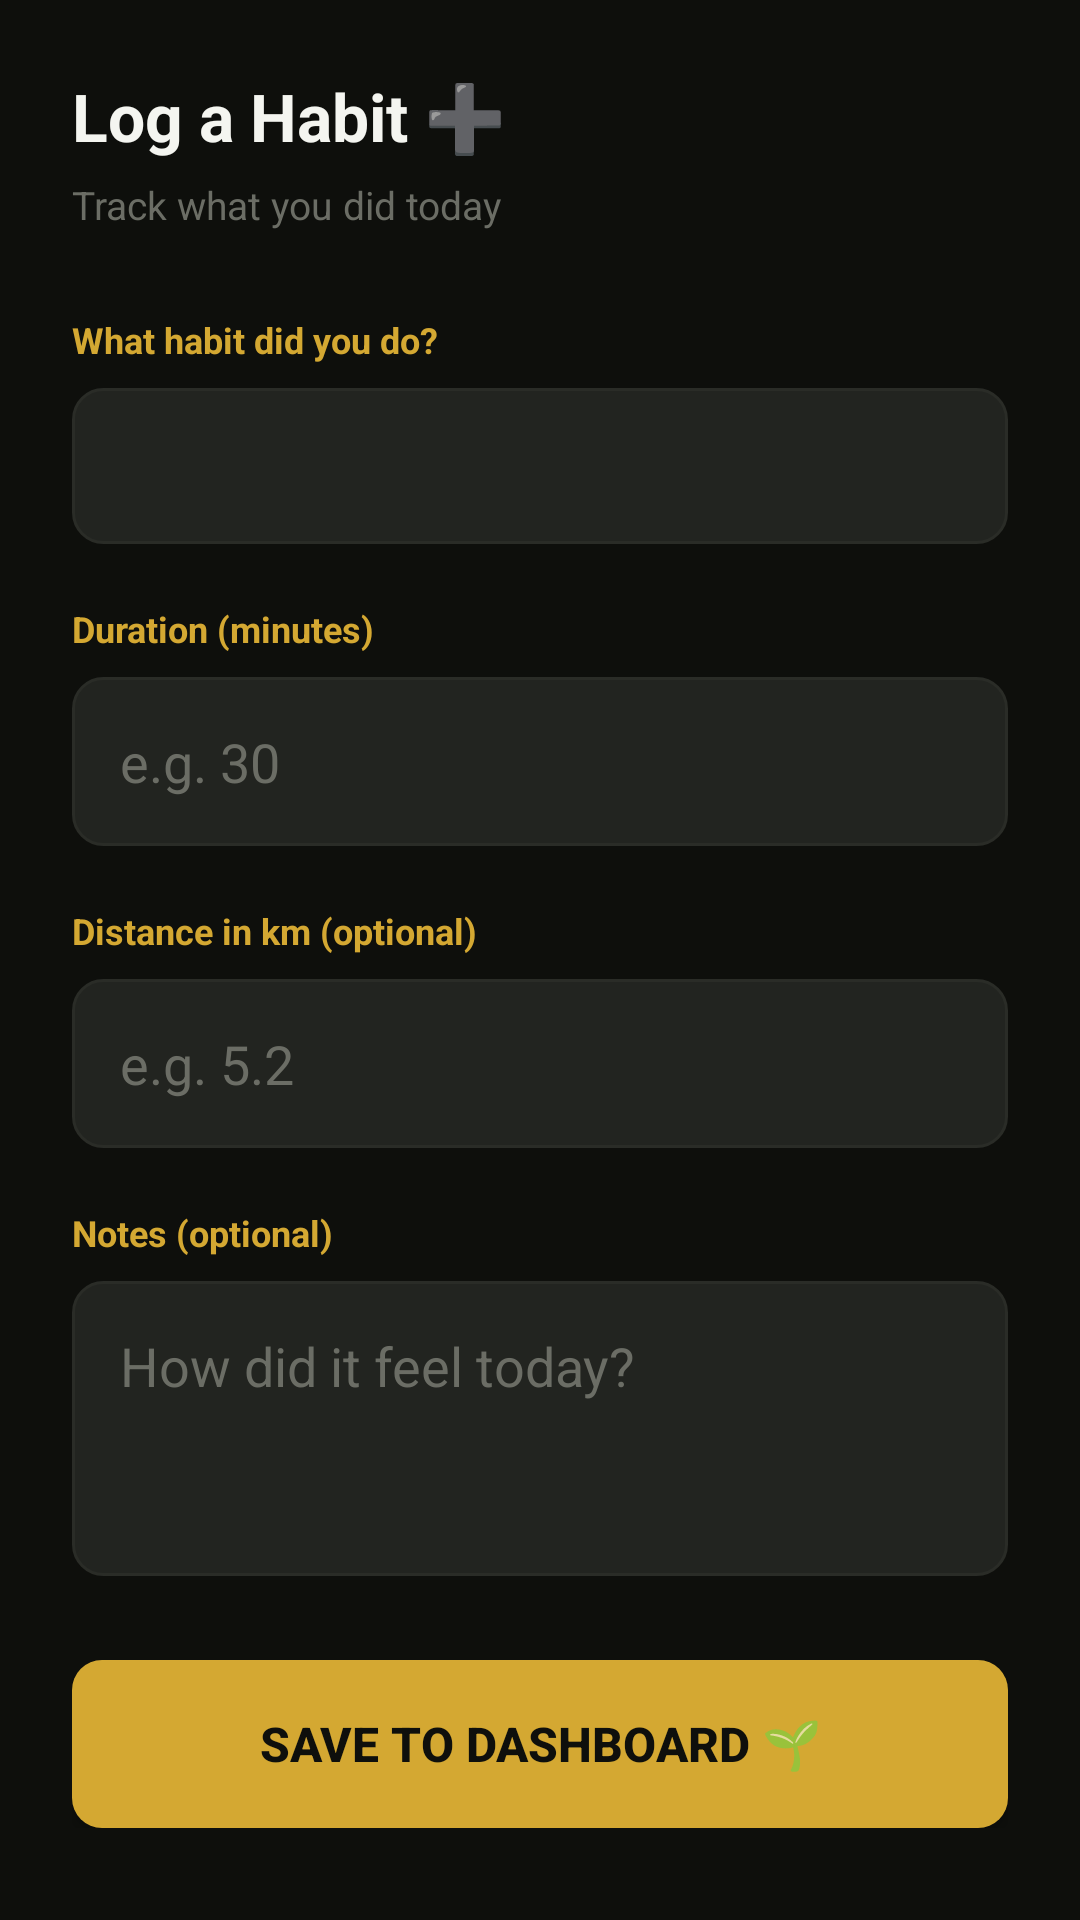

Android layout source for this screen:
<!-- AndroidManifest.xml: application theme Theme.HabitU -->
<!-- res/layout/activity_log_habit.xml -->
<?xml version="1.0" encoding="utf-8"?>
<ScrollView xmlns:android="http://schemas.android.com/apk/res/android"
    android:layout_width="match_parent"
    android:layout_height="match_parent"
    android:background="@color/dark_bg">

    <LinearLayout
        android:layout_width="match_parent"
        android:layout_height="wrap_content"
        android:orientation="vertical"
        android:padding="24dp">

        <TextView
            android:text="Log a Habit ➕"
            android:textSize="22sp"
            android:textStyle="bold"
            android:textColor="@color/white"
            android:layout_width="wrap_content"
            android:layout_height="wrap_content"
            android:layout_marginBottom="6dp"/>

        <TextView
            android:text="Track what you did today"
            android:textSize="13sp"
            android:textColor="@color/muted"
            android:layout_width="wrap_content"
            android:layout_height="wrap_content"
            android:layout_marginBottom="28dp"/>

        
        <TextView
            android:text="What habit did you do?"
            android:textSize="12sp"
            android:textStyle="bold"
            android:textColor="@color/lime"
            android:layout_width="wrap_content"
            android:layout_height="wrap_content"
            android:layout_marginBottom="8dp"/>

        <Spinner
            android:id="@+id/spinnerHabitType"
            android:layout_width="match_parent"
            android:layout_height="52dp"
            android:background="@drawable/input_bg"
            android:paddingStart="14dp"
            android:popupBackground="@color/card_bg"
            android:layout_marginBottom="20dp"/>

        
        <TextView
            android:text="Duration (minutes)"
            android:textSize="12sp"
            android:textStyle="bold"
            android:textColor="@color/lime"
            android:layout_width="wrap_content"
            android:layout_height="wrap_content"
            android:layout_marginBottom="8dp"/>

        <EditText
            android:id="@+id/etDuration"
            android:hint="e.g. 30"
            android:inputType="number"
            android:textColor="@color/white"
            android:textColorHint="@color/muted"
            android:background="@drawable/input_bg"
            android:padding="16dp"
            android:layout_width="match_parent"
            android:layout_height="wrap_content"
            android:layout_marginBottom="20dp"/>

        
        <TextView
            android:text="Distance in km (optional)"
            android:textSize="12sp"
            android:textStyle="bold"
            android:textColor="@color/lime"
            android:layout_width="wrap_content"
            android:layout_height="wrap_content"
            android:layout_marginBottom="8dp"/>

        <EditText
            android:id="@+id/etDistance"
            android:hint="e.g. 5.2"
            android:inputType="numberDecimal"
            android:textColor="@color/white"
            android:textColorHint="@color/muted"
            android:background="@drawable/input_bg"
            android:padding="16dp"
            android:layout_width="match_parent"
            android:layout_height="wrap_content"
            android:layout_marginBottom="20dp"/>

        
        <TextView
            android:text="Notes (optional)"
            android:textSize="12sp"
            android:textStyle="bold"
            android:textColor="@color/lime"
            android:layout_width="wrap_content"
            android:layout_height="wrap_content"
            android:layout_marginBottom="8dp"/>

        <EditText
            android:id="@+id/etNotes"
            android:hint="How did it feel today?"
            android:inputType="textMultiLine"
            android:minLines="3"
            android:gravity="top"
            android:textColor="@color/white"
            android:textColorHint="@color/muted"
            android:background="@drawable/input_bg"
            android:padding="16dp"
            android:layout_width="match_parent"
            android:layout_height="wrap_content"
            android:layout_marginBottom="28dp"/>

        
        <Button
            android:id="@+id/btnSaveLog"
            android:text="Save to Dashboard 🌱"
            android:textColor="@color/dark_bg"
            android:textStyle="bold"
            android:textSize="16sp"
            android:background="@drawable/btn_lime"
            android:layout_width="match_parent"
            android:layout_height="56dp"/>

    </LinearLayout>
</ScrollView>
<!-- resources referenced by this layout -->
<resources>
  <color name="card_bg">#222420</color>
  <color name="dark_bg">#0E0F0C</color>
  <color name="lime">#D4A832</color>
  <color name="muted">#6B6D65</color>
  <color name="white">#F4F5F0</color>
  <!-- drawable btn_lime (drawable) -->
  <?xml version="1.0" encoding="utf-8"?>
  <shape xmlns:android="http://schemas.android.com/apk/res/android">
      <solid android:color="@color/lime"/>
      <corners android:radius="10dp"/>
  </shape>
  <!-- drawable input_bg (drawable) -->
  <?xml version="1.0" encoding="utf-8"?>
  <shape xmlns:android="http://schemas.android.com/apk/res/android">
      <solid android:color="@color/card_bg"/>
      <corners android:radius="10dp"/>
      <stroke android:width="1dp" android:color="@color/border"/>
  </shape>
  <style name="Theme.HabitU" parent="Theme.MaterialComponents.DayNight.NoActionBar">
          <item name="colorPrimary">@color/lime</item>
          <item name="colorPrimaryVariant">@color/mid_bg</item>
          <item name="colorOnPrimary">@color/dark_bg</item>
          <item name="android:windowBackground">@color/dark_bg</item>
          <item name="android:statusBarColor">@color/dark_bg</item>
      </style>
  <color name="border">#2A2C27</color>
  <color name="mid_bg">#1A1C17</color>
</resources>
